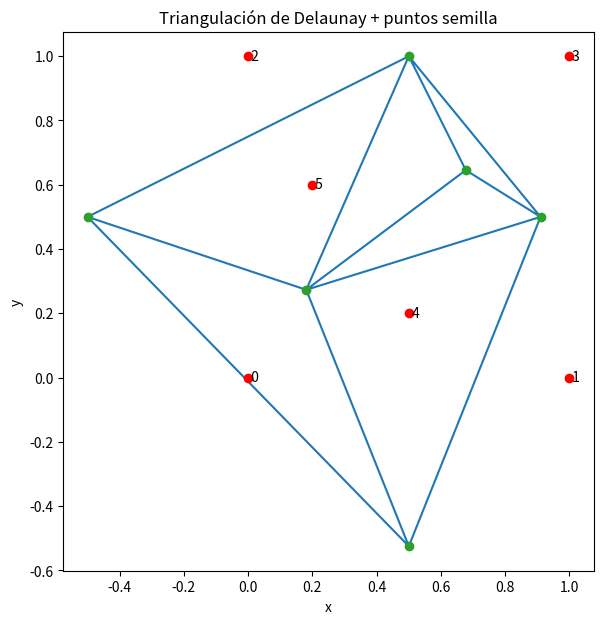
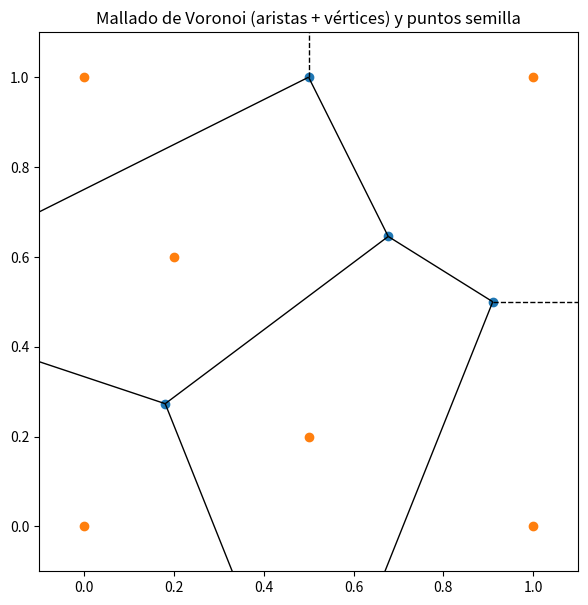
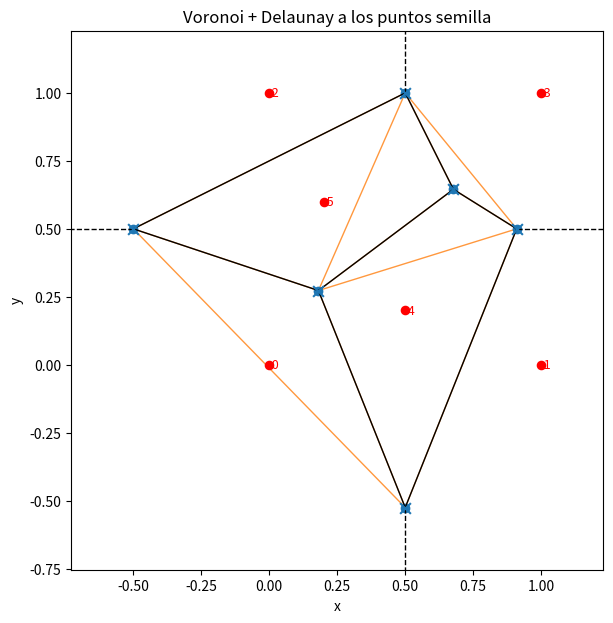

Here is the Python script that generated these plots, in order:
import numpy as np
import matplotlib.pyplot as plt
from scipy.spatial import Voronoi, Delaunay, voronoi_plot_2d

# ---- PUNTOS SEMILLA (cámbialos por los tuyos) ----
puntos = np.array([
    [0, 0],
    [1, 0],
    [0, 1],
    [1, 1],
    [0.5, 0.2],
    [0.2, 0.6],
])

# Calculas el Voronoi con los mismos puntos 
vor = Voronoi(puntos)
vertices = vor.vertices

#-------------------------------------------------------------------------------------------------------------
# Triangulación de Delaunay (dual del Voronoi)
#-------------------------------------------------------------------------------------------------------------

tri = Delaunay(vor.vertices)
# ---- PLOT ----
fig, ax = plt.subplots(figsize=(7, 7))

# Triángulos de Delaunay
ax.triplot(vertices[:, 0], vertices[:, 1], tri.simplices)

# Puntos semilla
ax.plot(puntos[:, 0], puntos[:, 1], "o", color="red")  # círculos rojos

#Vertices del Voronoi
ax.plot(vertices[:, 0], vertices[:, 1], "o", label="Vértices Voronoi")

# (Opcional) etiqueta cada semilla con su índice
for i, (x, y) in enumerate(puntos):
    ax.text(x, y, f" {i}", va="center")

ax.set_aspect("equal", adjustable="box")
ax.set_title("Triangulación de Delaunay + puntos semilla")
ax.set_xlabel("x")
ax.set_ylabel("y")
plt.show()

#-------------------------------------------------------------------------------------------------------------
# Mallado de Voronoi (aristas + vértices)
#-------------------------------------------------------------------------------------------------------------


fig, ax = plt.subplots(figsize=(7, 7))

# Dibuja aristas (equidistancia a 2 semillas) y vértices (equidistancia a 3 semillas)
voronoi_plot_2d(vor, ax=ax, show_points=False, show_vertices=True)

# Dibuja semillas
ax.plot(puntos[:, 0], puntos[:, 1], "o")

ax.set_aspect("equal", adjustable="box")
ax.set_title("Mallado de Voronoi (aristas + vértices) y puntos semilla")
plt.show()


# -------------------------------------------------------------------------------------------------
# Voronoi + Delaunay a los puntos semilla
# -------------------------------------------------------------------------------------------------
fig, ax = plt.subplots(figsize=(7, 7))

# 1) Dibujar Voronoi (aristas + vértices)
voronoi_plot_2d(
    vor,
    ax=ax,
    show_points=False,     # no dibuja las semillas (las pintamos nosotros)
    show_vertices=True     # muestra los vértices del Voronoi
)

# 2) Dibujar Delaunay (triángulos)
ax.triplot(
    vertices[:, 0], vertices[:, 1],
    tri.simplices,
    linewidth=1.0,
    alpha=0.8
)

# 3) Dibujar semillas (encima de todo)
ax.scatter(
    puntos[:, 0], puntos[:, 1],
    c="red",
    s=35,
    zorder=5
)

# Vértices de Voronoi (forzamos que se vean)
if len(vor.vertices) > 0:
    ax.scatter(vor.vertices[:, 0], vor.vertices[:, 1],
               marker="x", s=60, zorder=6)

    # Ajustar límites usando semillas + vértices
    all_xy = np.vstack([puntos, vor.vertices])
else:
    all_xy = puntos.copy()

xmin, ymin = all_xy.min(axis=0)
xmax, ymax = all_xy.max(axis=0)
dx, dy = xmax - xmin, ymax - ymin
pad = 0.15 * max(dx, dy) if max(dx, dy) > 0 else 1.0

ax.set_xlim(xmin - pad, xmax + pad)
ax.set_ylim(ymin - pad, ymax + pad)

# Etiquetas de índice
for i, (x, y) in enumerate(puntos):
    ax.text(x, y, f" {i}", va="center", ha="left", fontsize=9, color="red", zorder=6)

ax.set_aspect("equal", adjustable="box")
ax.set_title("Voronoi + Delaunay a los puntos semilla")
ax.set_xlabel("x")
ax.set_ylabel("y")
plt.show()
